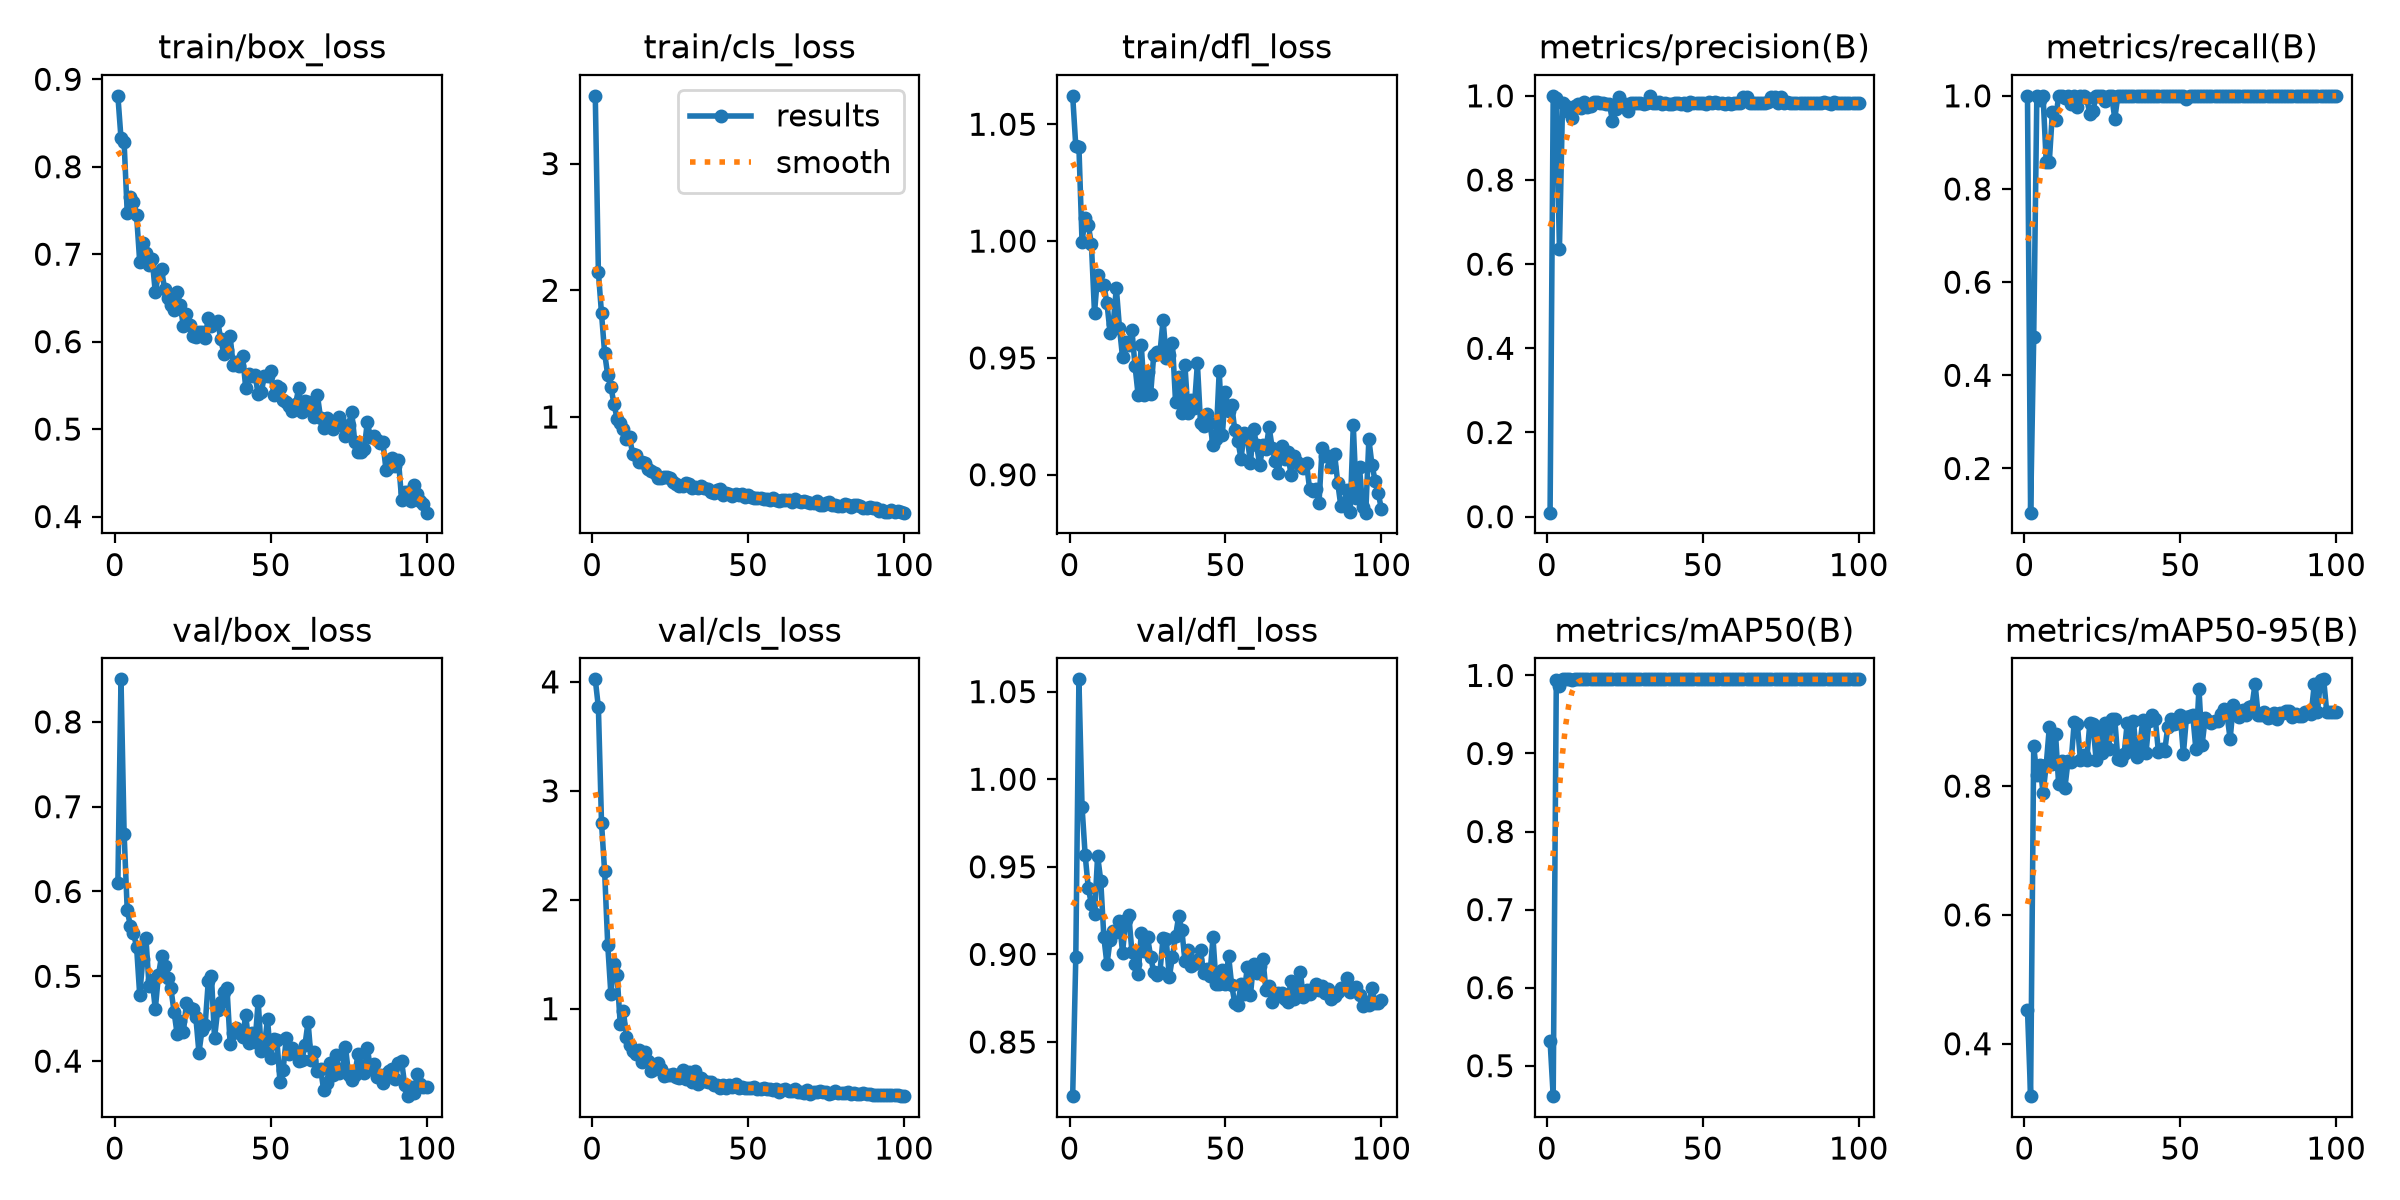

Source data for this figure (header and first rows):
epoch, time, train/box_loss, train/cls_loss, train/dfl_loss, metrics/precision(B), metrics/recall(B), metrics/mAP50(B), metrics/mAP50-95(B), val/box_loss, val/cls_loss, val/dfl_loss, lr/pg0, lr/pg1, lr/pg2
1, 9.671, 0.8811, 3.535, 1.062, 0.00951, 1, 0.5318, 0.4531, 0.6105, 4.023, 0.8191, 0.0003613, 0.0003613, 0.0003613
2, 16.68, 0.8326, 2.142, 1.041, 1, 0.1051, 0.461, 0.3186, 0.8502, 3.766, 0.8984, 0.0007244, 0.0007244, 0.0007244
3, 23.51, 0.8278, 1.817, 1.04, 0.9951, 0.4821, 0.9945, 0.8617, 0.6683, 2.706, 1.057, 0.00108, 0.00108, 0.00108
4, 30.27, 0.747, 1.504, 0.9997, 0.6368, 1, 0.9862, 0.8172, 0.5777, 2.26, 0.9843, 0.001078, 0.001078, 0.001078
5, 37.06, 0.7659, 1.329, 1.01, 0.9825, 0.992, 0.995, 0.8321, 0.5597, 1.583, 0.9568, 0.001067, 0.001067, 0.001067
6, 43.88, 0.7601, 1.239, 1.007, 0.9758, 1, 0.995, 0.7895, 0.5512, 1.138, 0.9381, 0.001056, 0.001056, 0.001056
7, 50.74, 0.7446, 1.104, 0.999, 0.9608, 0.8589, 0.995, 0.832, 0.5346, 1.407, 0.9286, 0.001045, 0.001045, 0.001045
8, 57.55, 0.6914, 0.9848, 0.9693, 0.9482, 0.8585, 0.9945, 0.891, 0.4782, 1.312, 0.9229, 0.001034, 0.001034, 0.001034
9, 64.4, 0.7127, 0.9548, 0.9854, 0.977, 0.9647, 0.995, 0.835, 0.5204, 0.8597, 0.9563, 0.001023, 0.001023, 0.001023
10, 71.18, 0.7014, 0.9054, 0.9812, 0.9802, 0.948, 0.995, 0.881, 0.5451, 0.9829, 0.9422, 0.001012, 0.001012, 0.001012
11, 78, 0.6873, 0.8258, 0.981, 0.9717, 1, 0.995, 0.8027, 0.4883, 0.7395, 0.9098, 0.001001, 0.001001, 0.001001
12, 84.8, 0.6946, 0.8395, 0.9735, 0.9858, 1, 0.995, 0.8394, 0.4957, 0.6676, 0.8943, 0.00099, 0.00099, 0.00099
13, 91.64, 0.6563, 0.7069, 0.9607, 0.9747, 0.9957, 0.995, 0.7973, 0.4612, 0.6133, 0.9082, 0.000979, 0.000979, 0.000979
14, 98.51, 0.6778, 0.6962, 0.9645, 0.9769, 1, 0.995, 0.8385, 0.501, 0.5809, 0.9134, 0.000968, 0.000968, 0.000968
15, 105.4, 0.6826, 0.6413, 0.9799, 0.9854, 0.9829, 0.995, 0.8375, 0.5239, 0.6182, 0.9126, 0.000957, 0.000957, 0.000957
16, 112.2, 0.6598, 0.6459, 0.963, 0.985, 1, 0.995, 0.8998, 0.5119, 0.515, 0.9191, 0.000946, 0.000946, 0.000946
17, 119, 0.6496, 0.6383, 0.9502, 0.9839, 0.9754, 0.995, 0.8957, 0.498, 0.6011, 0.9008, 0.000935, 0.000935, 0.000935
18, 125.8, 0.6417, 0.5904, 0.957, 0.9827, 1, 0.995, 0.8403, 0.4859, 0.5188, 0.9198, 0.000924, 0.000924, 0.000924
19, 132.7, 0.6357, 0.5757, 0.9557, 0.9799, 1, 0.995, 0.848, 0.4584, 0.43, 0.9224, 0.000913, 0.000913, 0.000913
20, 139.5, 0.6571, 0.56, 0.9619, 0.9813, 0.9946, 0.995, 0.8406, 0.4321, 0.4459, 0.9015, 0.000902, 0.000902, 0.000902
21, 146.3, 0.6423, 0.5199, 0.9466, 0.9412, 0.9604, 0.995, 0.8976, 0.4469, 0.4987, 0.8943, 0.000891, 0.000891, 0.000891
22, 153.1, 0.6178, 0.5145, 0.934, 0.9695, 0.9672, 0.995, 0.8971, 0.4344, 0.4507, 0.8885, 0.00088, 0.00088, 0.00088
23, 160, 0.6315, 0.5263, 0.9556, 0.9973, 1, 0.995, 0.8412, 0.4686, 0.3783, 0.912, 0.000869, 0.000869, 0.000869
24, 166.9, 0.6191, 0.5281, 0.934, 0.9804, 1, 0.995, 0.8893, 0.4626, 0.3929, 0.9021, 0.000858, 0.000858, 0.000858
25, 173.7, 0.6065, 0.516, 0.9439, 0.9807, 1, 0.995, 0.8521, 0.4619, 0.3878, 0.9101, 0.000847, 0.000847, 0.000847
26, 180.5, 0.6051, 0.4879, 0.9345, 0.9641, 0.9891, 0.995, 0.8983, 0.4521, 0.4003, 0.8987, 0.000836, 0.000836, 0.000836
27, 187.4, 0.6115, 0.4695, 0.9513, 0.9831, 1, 0.995, 0.858, 0.41, 0.3726, 0.89, 0.000825, 0.000825, 0.000825
28, 194.2, 0.6109, 0.4561, 0.9524, 0.9831, 1, 0.995, 0.9044, 0.4369, 0.3665, 0.8884, 0.000814, 0.000814, 0.000814
29, 201.1, 0.604, 0.4561, 0.9522, 0.9841, 0.9512, 0.995, 0.9038, 0.4427, 0.4339, 0.8902, 0.000803, 0.000803, 0.000803
30, 208, 0.6271, 0.4758, 0.9663, 0.9832, 1, 0.995, 0.8414, 0.4945, 0.3565, 0.9096, 0.000792, 0.000792, 0.000792
31, 214.9, 0.6184, 0.4671, 0.9499, 0.9817, 1, 0.995, 0.84, 0.5007, 0.415, 0.9085, 0.000781, 0.000781, 0.000781
32, 221.7, 0.6211, 0.4369, 0.9514, 0.9841, 1, 0.995, 0.8505, 0.4272, 0.3299, 0.8871, 0.00077, 0.00077, 0.00077
33, 228.5, 0.6237, 0.4433, 0.9564, 1, 0.9994, 0.995, 0.8981, 0.4597, 0.4264, 0.8986, 0.000759, 0.000759, 0.000759
34, 235.3, 0.6027, 0.4413, 0.9311, 0.9822, 1, 0.995, 0.8551, 0.4698, 0.309, 0.9105, 0.000748, 0.000748, 0.000748
35, 242.1, 0.586, 0.4556, 0.942, 0.9829, 1, 0.995, 0.9005, 0.4816, 0.3613, 0.9218, 0.000737, 0.000737, 0.000737
36, 249, 0.5908, 0.4391, 0.9263, 0.9842, 1, 0.995, 0.845, 0.4858, 0.3379, 0.9142, 0.000726, 0.000726, 0.000726
37, 255.8, 0.606, 0.434, 0.9469, 0.9815, 1, 0.995, 0.8607, 0.4206, 0.3296, 0.8963, 0.000715, 0.000715, 0.000715
38, 262.5, 0.573, 0.4115, 0.9264, 0.9836, 1, 0.995, 0.9032, 0.4331, 0.3231, 0.9025, 0.000704, 0.000704, 0.000704
39, 269.4, 0.5764, 0.4036, 0.9322, 0.9808, 1, 0.995, 0.851, 0.4389, 0.2999, 0.8934, 0.000693, 0.000693, 0.000693
40, 276.2, 0.5725, 0.4227, 0.9284, 0.9812, 1, 0.995, 0.9015, 0.4347, 0.3032, 0.8943, 0.000682, 0.000682, 0.000682
41, 283, 0.5839, 0.4275, 0.9476, 0.982, 1, 0.995, 0.9099, 0.4283, 0.2765, 0.897, 0.000671, 0.000671, 0.000671
42, 289.7, 0.5474, 0.3841, 0.9222, 0.982, 1, 0.995, 0.9041, 0.4543, 0.3042, 0.9023, 0.00066, 0.00066, 0.00066
43, 296.5, 0.5625, 0.4, 0.9211, 0.9817, 1, 0.995, 0.853, 0.4209, 0.2745, 0.8893, 0.000649, 0.000649, 0.000649
44, 303.3, 0.5609, 0.3922, 0.9261, 0.9829, 1, 0.995, 0.8569, 0.4331, 0.3016, 0.8919, 0.000638, 0.000638, 0.000638
45, 310, 0.5615, 0.3758, 0.9222, 0.9773, 1, 0.995, 0.8539, 0.4222, 0.2845, 0.8878, 0.000627, 0.000627, 0.000627
46, 316.8, 0.5397, 0.3898, 0.9127, 0.9846, 1, 0.995, 0.892, 0.4708, 0.3069, 0.9097, 0.000616, 0.000616, 0.000616
47, 324, 0.5425, 0.387, 0.9154, 0.9828, 1, 0.995, 0.904, 0.4115, 0.2728, 0.8831, 0.0006051, 0.0006051, 0.0006051
48, 330.8, 0.5609, 0.3882, 0.9444, 0.9839, 1, 0.995, 0.8964, 0.4189, 0.2838, 0.8834, 0.0005941, 0.0005941, 0.0005941
49, 337.6, 0.5612, 0.3714, 0.9169, 0.9825, 1, 0.995, 0.8977, 0.4492, 0.2681, 0.8908, 0.0005831, 0.0005831, 0.0005831
50, 344.3, 0.5666, 0.385, 0.9356, 0.9834, 1, 0.995, 0.9101, 0.4037, 0.2688, 0.8829, 0.0005721, 0.0005721, 0.0005721
51, 351.2, 0.5388, 0.3698, 0.9271, 0.9809, 1, 0.995, 0.8498, 0.4262, 0.2719, 0.8993, 0.0005611, 0.0005611, 0.0005611
52, 357.9, 0.5498, 0.3624, 0.9299, 0.9848, 0.9934, 0.995, 0.9074, 0.4251, 0.2798, 0.8825, 0.0005501, 0.0005501, 0.0005501
53, 364.7, 0.5474, 0.3602, 0.919, 0.982, 1, 0.995, 0.9087, 0.3753, 0.2591, 0.8721, 0.0005391, 0.0005391, 0.0005391
54, 371.5, 0.5331, 0.3615, 0.9144, 0.9843, 1, 0.995, 0.9108, 0.3898, 0.2631, 0.8712, 0.0005281, 0.0005281, 0.0005281
55, 378.3, 0.5309, 0.3512, 0.9069, 0.9826, 1, 0.995, 0.8579, 0.4272, 0.2686, 0.8833, 0.0005171, 0.0005171, 0.0005171
56, 385.1, 0.5264, 0.3537, 0.9179, 0.9822, 1, 0.995, 0.9513, 0.408, 0.2611, 0.8773, 0.0005061, 0.0005061, 0.0005061
57, 391.9, 0.5203, 0.3441, 0.9163, 0.9807, 1, 0.995, 0.8639, 0.4155, 0.2618, 0.8928, 0.0004951, 0.0004951, 0.0004951
58, 398.6, 0.5291, 0.3609, 0.9049, 0.9822, 1, 0.995, 0.9052, 0.411, 0.2548, 0.8766, 0.0004841, 0.0004841, 0.0004841
59, 405.4, 0.5466, 0.3471, 0.9197, 0.9812, 1, 0.995, 0.9007, 0.4, 0.2654, 0.8947, 0.0004731, 0.0004731, 0.0004731
60, 412.2, 0.5201, 0.3389, 0.9126, 0.9822, 1, 0.995, 0.8981, 0.4013, 0.2359, 0.8893, 0.0004621, 0.0004621, 0.0004621
... 40 more rows
